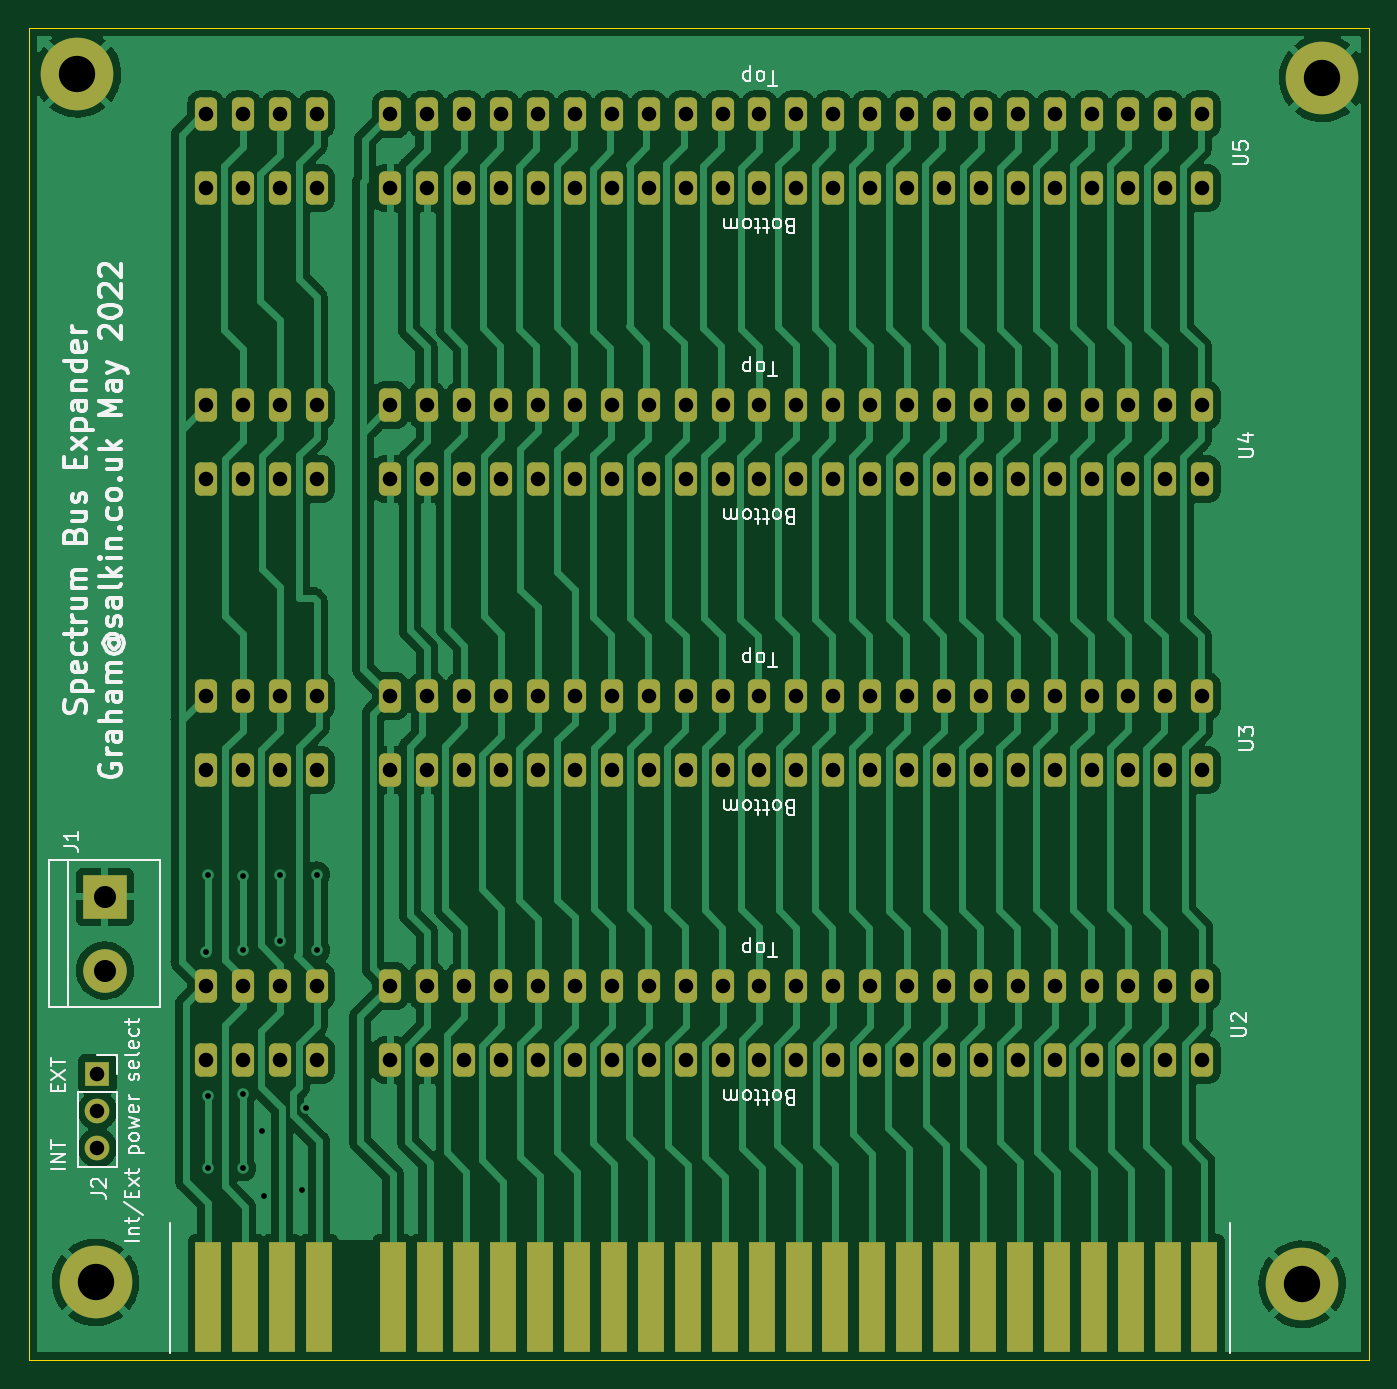
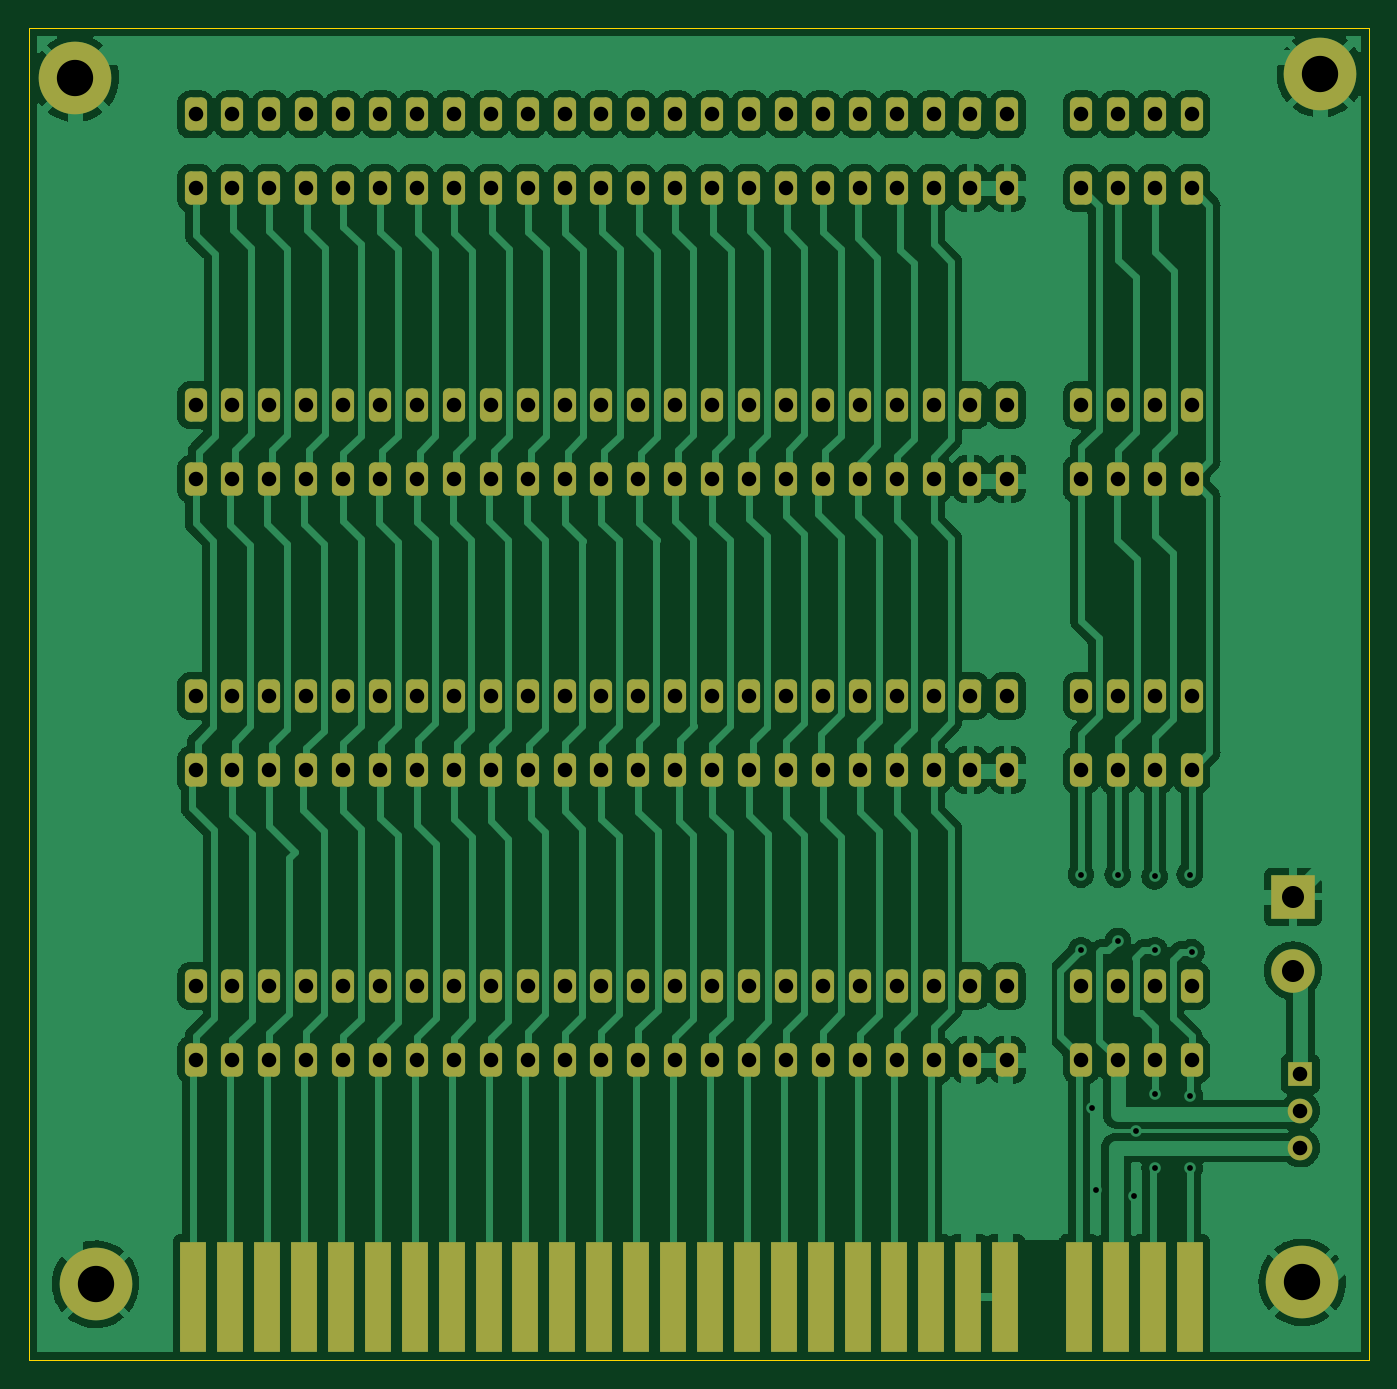
Circuit board: 11 layer files. Board 92.2 x 91.7 mm.
- bottom_copper: Backplane-B_Cu.gbr (223172 bytes)
- bottom_mask: Backplane-B_Mask.gbr (8237 bytes)
- paste: Backplane-B_Paste.gbr (2766 bytes)
- bottom_silk: Backplane-B_Silkscreen.gbr (464 bytes)
- outline: Backplane-Edge_Cuts.gbr (697 bytes)
- top_copper: Backplane-F_Cu.gbr (179819 bytes)
- top_mask: Backplane-F_Mask.gbr (8237 bytes)
- paste: Backplane-F_Paste.gbr (463 bytes)
- top_silk: Backplane-F_Silkscreen.gbr (34677 bytes)
- drill: Backplane-NPTH.drl (286 bytes)
- drill: Backplane-PTH.drl (3875 bytes)

=== bottom_copper: Backplane-B_Cu.gbr (223172 bytes, source omitted) ===
=== bottom_mask: Backplane-B_Mask.gbr (8237 bytes, source omitted) ===
=== paste: Backplane-B_Paste.gbr ===
%TF.GenerationSoftware,KiCad,Pcbnew,6.0.2+dfsg-1*%
%TF.CreationDate,2022-05-26T14:47:14+01:00*%
%TF.ProjectId,Backplane,4261636b-706c-4616-9e65-2e6b69636164,1*%
%TF.SameCoordinates,Original*%
%TF.FileFunction,Paste,Bot*%
%TF.FilePolarity,Positive*%
%FSLAX46Y46*%
G04 Gerber Fmt 4.6, Leading zero omitted, Abs format (unit mm)*
G04 Created by KiCad (PCBNEW 6.0.2+dfsg-1) date 2022-05-26 14:47:14*
%MOMM*%
%LPD*%
G01*
G04 APERTURE LIST*
%ADD10C,0.150000*%
G04 APERTURE END LIST*
D10*
%TO.C,J1*%
X150296571Y-125856428D02*
X150296571Y-125523095D01*
X150820380Y-125380238D02*
X150820380Y-125856428D01*
X149820380Y-125856428D01*
X149820380Y-125380238D01*
X150820380Y-125046904D02*
X150153714Y-124523095D01*
X150153714Y-125046904D02*
X150820380Y-124523095D01*
X150153714Y-124285000D02*
X150153714Y-123904047D01*
X149820380Y-124142142D02*
X150677523Y-124142142D01*
X150772761Y-124094523D01*
X150820380Y-123999285D01*
X150820380Y-123904047D01*
X150820380Y-122808809D02*
X149820380Y-122808809D01*
X149820380Y-122427857D01*
X149868000Y-122332619D01*
X149915619Y-122285000D01*
X150010857Y-122237380D01*
X150153714Y-122237380D01*
X150248952Y-122285000D01*
X150296571Y-122332619D01*
X150344190Y-122427857D01*
X150344190Y-122808809D01*
X150820380Y-121665952D02*
X150772761Y-121761190D01*
X150725142Y-121808809D01*
X150629904Y-121856428D01*
X150344190Y-121856428D01*
X150248952Y-121808809D01*
X150201333Y-121761190D01*
X150153714Y-121665952D01*
X150153714Y-121523095D01*
X150201333Y-121427857D01*
X150248952Y-121380238D01*
X150344190Y-121332619D01*
X150629904Y-121332619D01*
X150725142Y-121380238D01*
X150772761Y-121427857D01*
X150820380Y-121523095D01*
X150820380Y-121665952D01*
X150153714Y-120999285D02*
X150820380Y-120808809D01*
X150344190Y-120618333D01*
X150820380Y-120427857D01*
X150153714Y-120237380D01*
X150772761Y-119475476D02*
X150820380Y-119570714D01*
X150820380Y-119761190D01*
X150772761Y-119856428D01*
X150677523Y-119904047D01*
X150296571Y-119904047D01*
X150201333Y-119856428D01*
X150153714Y-119761190D01*
X150153714Y-119570714D01*
X150201333Y-119475476D01*
X150296571Y-119427857D01*
X150391809Y-119427857D01*
X150487047Y-119904047D01*
X150820380Y-118999285D02*
X150153714Y-118999285D01*
X150344190Y-118999285D02*
X150248952Y-118951666D01*
X150201333Y-118904047D01*
X150153714Y-118808809D01*
X150153714Y-118713571D01*
X150820380Y-117618333D02*
X150153714Y-117618333D01*
X149820380Y-117618333D02*
X149868000Y-117665952D01*
X149915619Y-117618333D01*
X149868000Y-117570714D01*
X149820380Y-117618333D01*
X149915619Y-117618333D01*
X150153714Y-117142142D02*
X150820380Y-117142142D01*
X150248952Y-117142142D02*
X150201333Y-117094523D01*
X150153714Y-116999285D01*
X150153714Y-116856428D01*
X150201333Y-116761190D01*
X150296571Y-116713571D01*
X150820380Y-116713571D01*
%TD*%
M02*

=== bottom_silk: Backplane-B_Silkscreen.gbr ===
%TF.GenerationSoftware,KiCad,Pcbnew,6.0.2+dfsg-1*%
%TF.CreationDate,2022-05-26T14:47:14+01:00*%
%TF.ProjectId,Backplane,4261636b-706c-4616-9e65-2e6b69636164,1*%
%TF.SameCoordinates,Original*%
%TF.FileFunction,Legend,Bot*%
%TF.FilePolarity,Positive*%
%FSLAX46Y46*%
G04 Gerber Fmt 4.6, Leading zero omitted, Abs format (unit mm)*
G04 Created by KiCad (PCBNEW 6.0.2+dfsg-1) date 2022-05-26 14:47:14*
%MOMM*%
%LPD*%
G01*
G04 APERTURE LIST*
G04 APERTURE END LIST*
M02*

=== outline: Backplane-Edge_Cuts.gbr ===
%TF.GenerationSoftware,KiCad,Pcbnew,6.0.2+dfsg-1*%
%TF.CreationDate,2022-05-26T14:47:14+01:00*%
%TF.ProjectId,Backplane,4261636b-706c-4616-9e65-2e6b69636164,1*%
%TF.SameCoordinates,Original*%
%TF.FileFunction,Profile,NP*%
%FSLAX46Y46*%
G04 Gerber Fmt 4.6, Leading zero omitted, Abs format (unit mm)*
G04 Created by KiCad (PCBNEW 6.0.2+dfsg-1) date 2022-05-26 14:47:14*
%MOMM*%
%LPD*%
G01*
G04 APERTURE LIST*
%TA.AperFunction,Profile*%
%ADD10C,0.100000*%
%TD*%
G04 APERTURE END LIST*
D10*
X232537000Y-150749000D02*
X140335000Y-150749000D01*
X140335000Y-150749000D02*
X140335000Y-59080400D01*
X140335000Y-59080400D02*
X232537000Y-59080400D01*
X232537000Y-59080400D02*
X232537000Y-150749000D01*
M02*

=== top_copper: Backplane-F_Cu.gbr (179819 bytes, source omitted) ===
=== top_mask: Backplane-F_Mask.gbr (8237 bytes, source omitted) ===
=== paste: Backplane-F_Paste.gbr ===
%TF.GenerationSoftware,KiCad,Pcbnew,6.0.2+dfsg-1*%
%TF.CreationDate,2022-05-26T14:47:14+01:00*%
%TF.ProjectId,Backplane,4261636b-706c-4616-9e65-2e6b69636164,1*%
%TF.SameCoordinates,Original*%
%TF.FileFunction,Paste,Top*%
%TF.FilePolarity,Positive*%
%FSLAX46Y46*%
G04 Gerber Fmt 4.6, Leading zero omitted, Abs format (unit mm)*
G04 Created by KiCad (PCBNEW 6.0.2+dfsg-1) date 2022-05-26 14:47:14*
%MOMM*%
%LPD*%
G01*
G04 APERTURE LIST*
G04 APERTURE END LIST*
M02*

=== top_silk: Backplane-F_Silkscreen.gbr (34677 bytes, source omitted) ===
=== drill: Backplane-NPTH.drl ===
M48
; DRILL file {KiCad 6.0.2+dfsg-1} date Thu 26 May 2022 14:47:07 BST
; FORMAT={-:-/ absolute / inch / decimal}
; #@! TF.CreationDate,2022-05-26T14:47:07+01:00
; #@! TF.GenerationSoftware,Kicad,Pcbnew,6.0.2+dfsg-1
; #@! TF.FileFunction,NonPlated,1,2,NPTH
FMAT,2
INCH
%
G90
G05
T0
M30

=== drill: Backplane-PTH.drl ===
M48
; DRILL file {KiCad 6.0.2+dfsg-1} date Thu 26 May 2022 14:47:07 BST
; FORMAT={-:-/ absolute / inch / decimal}
; #@! TF.CreationDate,2022-05-26T14:47:07+01:00
; #@! TF.GenerationSoftware,Kicad,Pcbnew,6.0.2+dfsg-1
; #@! TF.FileFunction,Plated,1,2,PTH
FMAT,2
INCH
; #@! TA.AperFunction,Plated,PTH,ViaDrill
T1C0.0157
; #@! TA.AperFunction,Plated,PTH,ComponentDrill
T2C0.0394
; #@! TA.AperFunction,Plated,PTH,ComponentDrill
T3C0.0598
; #@! TA.AperFunction,Plated,PTH,ComponentDrill
T4C0.0984
%
G90
G05
T1
X6.005Y-4.83
X6.01Y-4.62
X6.01Y-5.22
X6.01Y-5.415
X6.105Y-4.625
X6.105Y-4.825
X6.105Y-5.215
X6.105Y-5.415
X6.156Y-5.316
X6.162Y-5.492
X6.2047Y-4.7992
X6.205Y-4.62
X6.264Y-5.476
X6.274Y-5.252
X6.305Y-4.62
X6.305Y-4.825
T2
X5.71Y-5.16
X5.71Y-5.26
X5.71Y-5.36
X6.004Y-2.56
X6.004Y-2.76
X6.004Y-3.348
X6.004Y-3.548
X6.004Y-4.136
X6.004Y-4.336
X6.004Y-4.9221
X6.004Y-5.1221
X6.104Y-2.56
X6.104Y-2.76
X6.104Y-3.348
X6.104Y-3.548
X6.104Y-4.136
X6.104Y-4.336
X6.104Y-4.9221
X6.104Y-5.1221
X6.204Y-2.56
X6.204Y-2.76
X6.204Y-3.348
X6.204Y-3.548
X6.204Y-4.136
X6.204Y-4.336
X6.204Y-4.9221
X6.204Y-5.1221
X6.304Y-2.56
X6.304Y-2.76
X6.304Y-3.348
X6.304Y-3.548
X6.304Y-4.136
X6.304Y-4.336
X6.304Y-4.9221
X6.304Y-5.1221
X6.504Y-2.56
X6.504Y-2.76
X6.504Y-3.348
X6.504Y-3.548
X6.504Y-4.136
X6.504Y-4.336
X6.504Y-4.9221
X6.504Y-5.1221
X6.604Y-2.56
X6.604Y-2.76
X6.604Y-3.348
X6.604Y-3.548
X6.604Y-4.136
X6.604Y-4.336
X6.604Y-4.9221
X6.604Y-5.1221
X6.704Y-2.56
X6.704Y-2.76
X6.704Y-3.348
X6.704Y-3.548
X6.704Y-4.136
X6.704Y-4.336
X6.704Y-4.9221
X6.704Y-5.1221
X6.804Y-2.56
X6.804Y-2.76
X6.804Y-3.348
X6.804Y-3.548
X6.804Y-4.136
X6.804Y-4.336
X6.804Y-4.9221
X6.804Y-5.1221
X6.904Y-2.56
X6.904Y-2.76
X6.904Y-3.348
X6.904Y-3.548
X6.904Y-4.136
X6.904Y-4.336
X6.904Y-4.9221
X6.904Y-5.1221
X7.004Y-2.56
X7.004Y-2.76
X7.004Y-3.348
X7.004Y-3.548
X7.004Y-4.136
X7.004Y-4.336
X7.004Y-4.9221
X7.004Y-5.1221
X7.104Y-2.56
X7.104Y-2.76
X7.104Y-3.348
X7.104Y-3.548
X7.104Y-4.136
X7.104Y-4.336
X7.104Y-4.9221
X7.104Y-5.1221
X7.204Y-2.56
X7.204Y-2.76
X7.204Y-3.348
X7.204Y-3.548
X7.204Y-4.136
X7.204Y-4.336
X7.204Y-4.9221
X7.204Y-5.1221
X7.304Y-2.56
X7.304Y-2.76
X7.304Y-3.348
X7.304Y-3.548
X7.304Y-4.136
X7.304Y-4.336
X7.304Y-4.9221
X7.304Y-5.1221
X7.404Y-2.56
X7.404Y-2.76
X7.404Y-3.348
X7.404Y-3.548
X7.404Y-4.136
X7.404Y-4.336
X7.404Y-4.9221
X7.404Y-5.1221
X7.504Y-2.56
X7.504Y-2.76
X7.504Y-3.348
X7.504Y-3.548
X7.504Y-4.136
X7.504Y-4.336
X7.504Y-4.9221
X7.504Y-5.1221
X7.604Y-2.56
X7.604Y-2.76
X7.604Y-3.348
X7.604Y-3.548
X7.604Y-4.136
X7.604Y-4.336
X7.604Y-4.9221
X7.604Y-5.1221
X7.704Y-2.56
X7.704Y-2.76
X7.704Y-3.348
X7.704Y-3.548
X7.704Y-4.136
X7.704Y-4.336
X7.704Y-4.9221
X7.704Y-5.1221
X7.804Y-2.56
X7.804Y-2.76
X7.804Y-3.348
X7.804Y-3.548
X7.804Y-4.136
X7.804Y-4.336
X7.804Y-4.9221
X7.804Y-5.1221
X7.904Y-2.56
X7.904Y-2.76
X7.904Y-3.348
X7.904Y-3.548
X7.904Y-4.136
X7.904Y-4.336
X7.904Y-4.9221
X7.904Y-5.1221
X8.004Y-2.56
X8.004Y-2.76
X8.004Y-3.348
X8.004Y-3.548
X8.004Y-4.136
X8.004Y-4.336
X8.004Y-4.9221
X8.004Y-5.1221
X8.104Y-2.56
X8.104Y-2.76
X8.104Y-3.348
X8.104Y-3.548
X8.104Y-4.136
X8.104Y-4.336
X8.104Y-4.9221
X8.104Y-5.1221
X8.204Y-2.56
X8.204Y-2.76
X8.204Y-3.348
X8.204Y-3.548
X8.204Y-4.136
X8.204Y-4.336
X8.204Y-4.9221
X8.204Y-5.1221
X8.304Y-2.56
X8.304Y-2.76
X8.304Y-3.348
X8.304Y-3.548
X8.304Y-4.136
X8.304Y-4.336
X8.304Y-4.9221
X8.304Y-5.1221
X8.404Y-2.56
X8.404Y-2.76
X8.404Y-3.348
X8.404Y-3.548
X8.404Y-4.136
X8.404Y-4.336
X8.404Y-4.9221
X8.404Y-5.1221
X8.504Y-2.56
X8.504Y-2.76
X8.504Y-3.348
X8.504Y-3.548
X8.504Y-4.136
X8.504Y-4.336
X8.504Y-4.9221
X8.504Y-5.1221
X8.604Y-2.56
X8.604Y-2.76
X8.604Y-3.348
X8.604Y-3.548
X8.604Y-4.136
X8.604Y-4.336
X8.604Y-4.9221
X8.604Y-5.1221
X8.704Y-2.56
X8.704Y-2.76
X8.704Y-3.348
X8.704Y-3.548
X8.704Y-4.136
X8.704Y-4.336
X8.704Y-4.9221
X8.704Y-5.1221
T3
X5.73Y-4.68
X5.73Y-4.88
T4
X5.656Y-2.45
X5.705Y-5.725
X8.975Y-5.73
X9.03Y-2.462
T0
M30
